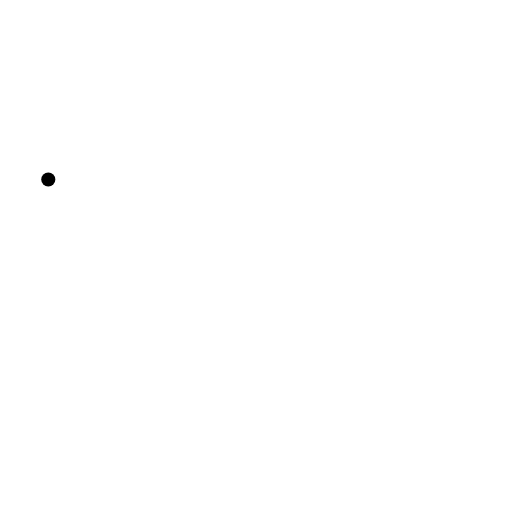
t = 0.00 s
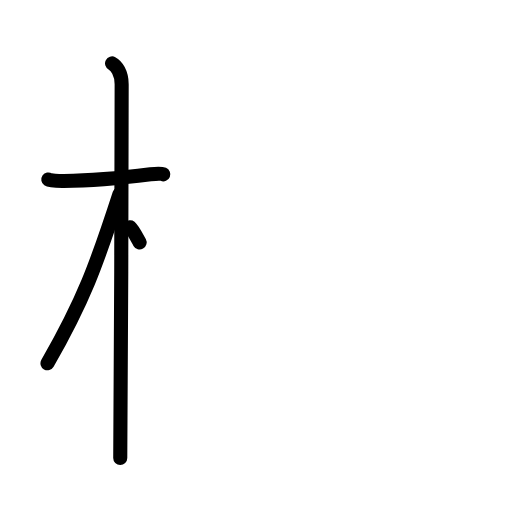
t = 3.25 s
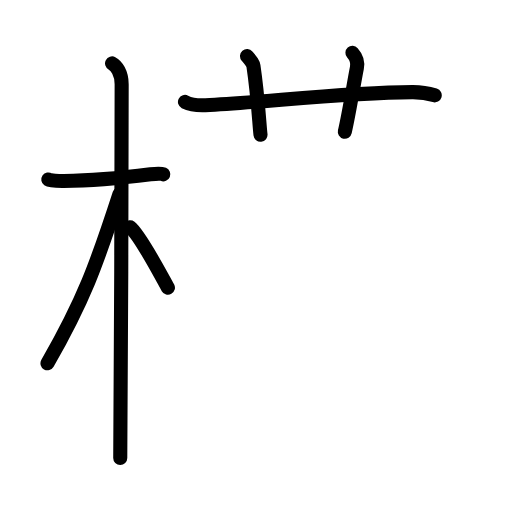
t = 6.88 s
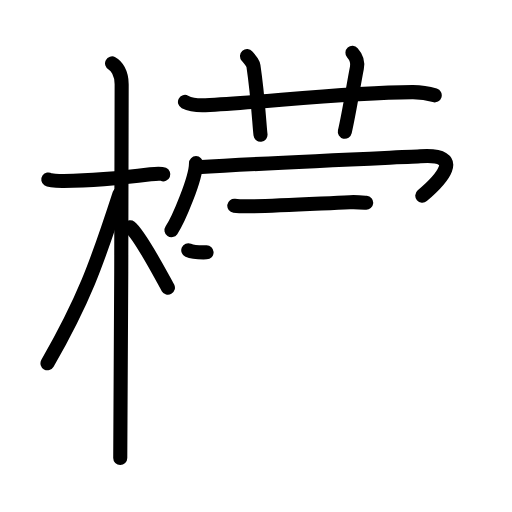
t = 10.25 s
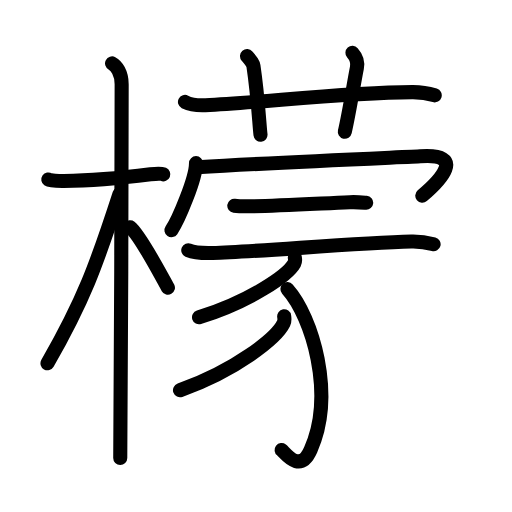
t = 13.63 s
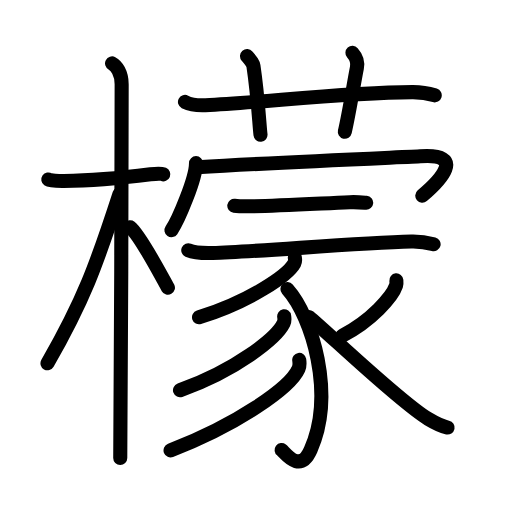
t = 17.00 s

The animated SVG that drew these frames (rendered in a browser with its animation timeline set to each time). Animation: 51 SMIL elements (animate=51); one cycle of 17.00 s.

<?xml version="1.0" encoding="UTF-8"?>
<!--
AniKanjiVG is licensed by CC-BY-SA Paul C. Sommerhoff (https://bitbucket.org/sommerhoff/anikanjivg).
AniKanjiVG uses KanjiVG which is licensed by CC-BY-SA Ulrich Apel (http://kanjivg.tagaini.net).
See also http://creativecommons.org/licenses/by-sa/3.0/
-->
<svg xmlns:kvg='http://kanjivg.tagaini.net' xmlns='http://www.w3.org/2000/svg' width='109' height='109' viewBox='0 0 109 109' style='fill:none;stroke:#000000;stroke-width:3;stroke-linecap:round;stroke-linejoin:round;' id="kvg:kanji_06aac"><g id="kvg:06aac" kvg:element="檬"><g id="kvg:06aac-g1" kvg:element="木" kvg:position="left" kvg:radical="general"><path id="kvg:06aac-s1" kvg:type="㇐" d="M10.28,38.22c0.35,0.24,2.38,0.32,3.31,0.31c5.67-0.03,9.67-0.28,18.45-1.41c0.93-0.12,2.15-0.24,2.73,0"><animate attributeName="d" begin="0.0s" dur="0.3333333333333333s" from="M10.28,38.22C10.28,38.22,10.28,38.22,10.28,38.22" to="M10.28,38.22c0.35,0.24,2.38,0.32,3.31,0.31" />
<animate attributeName="d" begin="0.3333333333333333s" dur="0.3333333333333333s" from="M10.28,38.22c0.35,0.24,2.38,0.32,3.31,0.31c0,0,0,0,0,0,0" to="M10.28,38.22c0.35,0.24,2.38,0.32,3.31,0.31c5.67-0.03,9.67-0.28,18.45-1.41" />
<animate attributeName="d" begin="0.6666666666666666s" dur="0.3333333333333333s" from="M10.28,38.22c0.35,0.24,2.38,0.32,3.31,0.31c5.67-0.03,9.67-0.28,18.45-1.41c0,0,0,0,0,0,0" to="M10.28,38.22c0.35,0.24,2.38,0.32,3.31,0.31c5.67-0.03,9.67-0.28,18.45-1.41c0.93-0.12,2.15-0.24,2.73,0" />
</path>
<path id="kvg:06aac-s2" kvg:type="㇑" d="M23.86,13.5c0.91,0.47,2.04,2,2.04,4.42c0,0.95-0.12,73.75-0.3,79.58"><animate attributeName="d" begin="1.0s" dur="0.5s" from="M23.86,13.5C23.86,13.5,23.86,13.5,23.86,13.5" to="M23.86,13.5c0.91,0.47,2.04,2,2.04,4.42" />
<animate attributeName="d" begin="1.5s" dur="0.5s" from="M23.86,13.5c0.91,0.47,2.04,2,2.04,4.42c0,0,0,0,0,0,0" to="M23.86,13.5c0.91,0.47,2.04,2,2.04,4.42c0,0.95-0.12,73.75-0.3,79.58" />
<animate attributeName="d" begin="0s" dur="1.0s" from="M-100,-100" to="M-100,-100" />
</path>
<path id="kvg:06aac-s3" kvg:type="㇒" d="M25.44,41.28c-4.94,15.25-7.69,22.71-15.33,36.06"><animate attributeName="d" begin="2.0s" dur="1.0s" from="M25.44,41.28C25.44,41.28,25.44,41.28,25.44,41.28" to="M25.44,41.28c-4.94,15.25-7.69,22.71-15.33,36.06" />
<animate attributeName="d" begin="0s" dur="2.0s" from="M-100,-100" to="M-100,-100" />
</path>
<path id="kvg:06aac-s4" kvg:type="㇔/㇏" d="M27.72,48.4c2.05,1.59,6.3,9.76,8.03,12.85"><animate attributeName="d" begin="3.0s" dur="1.0s" from="M27.72,48.4C27.72,48.4,27.72,48.4,27.72,48.4" to="M27.72,48.4c2.05,1.59,6.3,9.76,8.03,12.85" />
<animate attributeName="d" begin="0s" dur="3.0s" from="M-100,-100" to="M-100,-100" />
</path>
</g>
<g id="kvg:06aac-g2" kvg:element="蒙" kvg:position="right"><g id="kvg:06aac-g3" kvg:element="艹" kvg:variant="true" kvg:original="艸" kvg:position="top"><path id="kvg:06aac-s5" kvg:type="㇐" d="M39.38,21.7c1.37,0.7,2.95,0.76,4.33,0.7c12.87-0.63,29.58-2.68,44.06-2.78c2.28-0.02,3.65,0.33,4.78,0.68"><animate attributeName="d" begin="4.0s" dur="0.3333333333333333s" from="M39.38,21.7C39.38,21.7,39.38,21.7,39.38,21.7" to="M39.38,21.7c1.37,0.7,2.95,0.76,4.33,0.7" />
<animate attributeName="d" begin="4.333333333333333s" dur="0.3333333333333333s" from="M39.38,21.7c1.37,0.7,2.95,0.76,4.33,0.7c0,0,0,0,0,0,0" to="M39.38,21.7c1.37,0.7,2.95,0.76,4.33,0.7c12.87-0.63,29.58-2.68,44.06-2.78" />
<animate attributeName="d" begin="4.666666666666667s" dur="0.3333333333333333s" from="M39.38,21.7c1.37,0.7,2.95,0.76,4.33,0.7c12.87-0.63,29.58-2.68,44.06-2.78c0,0,0,0,0,0,0" to="M39.38,21.7c1.37,0.7,2.95,0.76,4.33,0.7c12.87-0.63,29.58-2.68,44.06-2.78c2.28-0.02,3.65,0.33,4.78,0.68" />
<animate attributeName="d" begin="0s" dur="4.0s" from="M-100,-100" to="M-100,-100" />
</path>
<path id="kvg:06aac-s6" kvg:type="㇑a" d="M52.59,11.94c0.96,1.12,1.27,1.46,1.37,2.14c0.96,6.43,1.23,12.27,1.5,14.61"><animate attributeName="d" begin="5.0s" dur="0.5s" from="M52.59,11.94C52.59,11.94,52.59,11.94,52.59,11.94" to="M52.59,11.94c0.96,1.12,1.27,1.46,1.37,2.14" />
<animate attributeName="d" begin="5.5s" dur="0.5s" from="M52.59,11.94c0.96,1.12,1.27,1.46,1.37,2.14c0,0,0,0,0,0,0" to="M52.59,11.94c0.96,1.12,1.27,1.46,1.37,2.14c0.96,6.43,1.23,12.27,1.5,14.61" />
<animate attributeName="d" begin="0s" dur="5.0s" from="M-100,-100" to="M-100,-100" />
</path>
<path id="kvg:06aac-s7" kvg:type="㇑a" d="M75.03,11.25c0.71,0.79,1.18,2.01,0.95,3.18c-0.71,3.58-1.54,9.04-2.57,13.62"><animate attributeName="d" begin="6.0s" dur="0.5s" from="M75.03,11.25C75.03,11.25,75.03,11.25,75.03,11.25" to="M75.03,11.25c0.71,0.79,1.18,2.01,0.95,3.18" />
<animate attributeName="d" begin="6.5s" dur="0.5s" from="M75.03,11.25c0.71,0.79,1.18,2.01,0.95,3.18c0,0,0,0,0,0,0" to="M75.03,11.25c0.71,0.79,1.18,2.01,0.95,3.18c-0.71,3.58-1.54,9.04-2.57,13.62" />
<animate attributeName="d" begin="0s" dur="6.0s" from="M-100,-100" to="M-100,-100" />
</path>
</g>
<g id="kvg:06aac-g4" kvg:position="bottom"><g id="kvg:06aac-g5" kvg:element="冖"><path id="kvg:06aac-s8" kvg:type="㇔" d="M41.73,34.73c0,3.23-3.76,12.11-5.23,14.27"><animate attributeName="d" begin="7.0s" dur="1.0s" from="M41.73,34.73C41.73,34.73,41.73,34.73,41.73,34.73" to="M41.73,34.73c0,3.23-3.76,12.11-5.23,14.27" />
<animate attributeName="d" begin="0s" dur="7.0s" from="M-100,-100" to="M-100,-100" />
</path>
<path id="kvg:06aac-s9" kvg:type="㇖b" d="M41.98,35.61c18.52-1.11,45.99-2.22,47.51-2.33c9.89-0.68,4.11,5.26,0.41,8.39"><animate attributeName="d" begin="8.0s" dur="0.5s" from="M41.98,35.61C41.98,35.61,41.98,35.61,41.98,35.61" to="M41.98,35.61c18.52-1.11,45.99-2.22,47.51-2.33" />
<animate attributeName="d" begin="8.5s" dur="0.5s" from="M41.98,35.61c18.52-1.11,45.99-2.22,47.51-2.33c0,0,0,0,0,0,0" to="M41.98,35.61c18.52-1.11,45.99-2.22,47.51-2.33c9.89-0.68,4.11,5.26,0.41,8.39" />
<animate attributeName="d" begin="0s" dur="8.0s" from="M-100,-100" to="M-100,-100" />
</path>
</g>
<path id="kvg:06aac-s10" kvg:type="㇐" d="M49.88,43.8c0.88,0.12,2.5,0.13,3.38,0.12c4.83-0.04,13.14-0.51,21.2-0.88c1.46-0.07,2.77,0.06,3.5,0.12"><animate attributeName="d" begin="9.0s" dur="0.3333333333333333s" from="M49.88,43.8C49.88,43.8,49.88,43.8,49.88,43.8" to="M49.88,43.8c0.88,0.12,2.5,0.13,3.38,0.12" />
<animate attributeName="d" begin="9.333333333333334s" dur="0.3333333333333333s" from="M49.88,43.8c0.88,0.12,2.5,0.13,3.38,0.12c0,0,0,0,0,0,0" to="M49.88,43.8c0.88,0.12,2.5,0.13,3.38,0.12c4.83-0.04,13.14-0.51,21.2-0.88" />
<animate attributeName="d" begin="9.666666666666666s" dur="0.3333333333333333s" from="M49.88,43.8c0.88,0.12,2.5,0.13,3.38,0.12c4.83-0.04,13.14-0.51,21.2-0.88c0,0,0,0,0,0,0" to="M49.88,43.8c0.88,0.12,2.5,0.13,3.38,0.12c4.83-0.04,13.14-0.51,21.2-0.88c1.46-0.07,2.77,0.06,3.5,0.12" />
<animate attributeName="d" begin="0s" dur="9.0s" from="M-100,-100" to="M-100,-100" />
</path>
<g id="kvg:06aac-g6" kvg:element="豕"><path id="kvg:06aac-s11" kvg:type="㇐" d="M40.08,53.27c1.36,0.59,3.84,0.63,5.2,0.59c9.28-0.23,30.27-2.15,42.28-2.45c2.26-0.06,3.62,0.28,4.75,0.58"><animate attributeName="d" begin="10.0s" dur="0.3333333333333333s" from="M40.08,53.27C40.08,53.27,40.08,53.27,40.08,53.27" to="M40.08,53.27c1.36,0.59,3.84,0.63,5.2,0.59" />
<animate attributeName="d" begin="10.333333333333334s" dur="0.3333333333333333s" from="M40.08,53.27c1.36,0.59,3.84,0.63,5.2,0.59c0,0,0,0,0,0,0" to="M40.08,53.27c1.36,0.59,3.84,0.63,5.2,0.59c9.28-0.23,30.27-2.15,42.28-2.45" />
<animate attributeName="d" begin="10.666666666666666s" dur="0.3333333333333333s" from="M40.08,53.27c1.36,0.59,3.84,0.63,5.2,0.59c9.28-0.23,30.27-2.15,42.28-2.45c0,0,0,0,0,0,0" to="M40.08,53.27c1.36,0.59,3.84,0.63,5.2,0.59c9.28-0.23,30.27-2.15,42.28-2.45c2.26-0.06,3.62,0.28,4.75,0.58" />
<animate attributeName="d" begin="0s" dur="10.0s" from="M-100,-100" to="M-100,-100" />
</path>
<path id="kvg:06aac-s12" kvg:type="㇒" d="M62.77,54.86c0.06,0.3,0.12,0.77-0.11,1.2c-1.39,2.53-9.37,8.09-20.29,11.49"><animate attributeName="d" begin="11.0s" dur="0.5s" from="M62.77,54.86C62.77,54.86,62.77,54.86,62.77,54.86" to="M62.77,54.86c0.06,0.3,0.12,0.77-0.11,1.2" />
<animate attributeName="d" begin="11.5s" dur="0.5s" from="M62.77,54.86c0.06,0.3,0.12,0.77-0.11,1.2c0,0,0,0,0,0,0" to="M62.77,54.86c0.06,0.3,0.12,0.77-0.11,1.2c-1.39,2.53-9.37,8.09-20.29,11.49" />
<animate attributeName="d" begin="0s" dur="11.0s" from="M-100,-100" to="M-100,-100" />
</path>
<path id="kvg:06aac-s13" kvg:type="㇕v" d="M61.19,61.55c5.31,5.95,10.19,22.41,4.94,34.22c-2.32,5.21-5.4,0.63-6.18,0.03"><animate attributeName="d" begin="12.0s" dur="0.5s" from="M61.19,61.55C61.19,61.55,61.19,61.55,61.19,61.55" to="M61.19,61.55c5.31,5.95,10.19,22.41,4.94,34.22" />
<animate attributeName="d" begin="12.5s" dur="0.5s" from="M61.19,61.55c5.31,5.95,10.19,22.41,4.94,34.22c0,0,0,0,0,0,0" to="M61.19,61.55c5.31,5.95,10.19,22.41,4.94,34.22c-2.32,5.21-5.4,0.63-6.18,0.03" />
<animate attributeName="d" begin="0s" dur="12.0s" from="M-100,-100" to="M-100,-100" />
</path>
<path id="kvg:06aac-s14" kvg:type="㇒" d="M60.5,67.34c0.06,0.37,0.13,0.96-0.12,1.49c-1.51,3.14-10.19,10.03-22.06,14.25"><animate attributeName="d" begin="13.0s" dur="0.5s" from="M60.5,67.34C60.5,67.34,60.5,67.34,60.5,67.34" to="M60.5,67.34c0.06,0.37,0.13,0.96-0.12,1.49" />
<animate attributeName="d" begin="13.5s" dur="0.5s" from="M60.5,67.34c0.06,0.37,0.13,0.96-0.12,1.49c0,0,0,0,0,0,0" to="M60.5,67.34c0.06,0.37,0.13,0.96-0.12,1.49c-1.51,3.14-10.19,10.03-22.06,14.25" />
<animate attributeName="d" begin="0s" dur="13.0s" from="M-100,-100" to="M-100,-100" />
</path>
<path id="kvg:06aac-s15" kvg:type="㇒" d="M63.7,76.61c0.07,0.48,0.16,1.24-0.15,1.93c-1.8,4.07-13.09,11.89-27.24,17.35"><animate attributeName="d" begin="14.0s" dur="0.5s" from="M63.7,76.61C63.7,76.61,63.7,76.61,63.7,76.61" to="M63.7,76.61c0.07,0.48,0.16,1.24-0.15,1.93" />
<animate attributeName="d" begin="14.5s" dur="0.5s" from="M63.7,76.61c0.07,0.48,0.16,1.24-0.15,1.93c0,0,0,0,0,0,0" to="M63.7,76.61c0.07,0.48,0.16,1.24-0.15,1.93c-1.8,4.07-13.09,11.89-27.24,17.35" />
<animate attributeName="d" begin="0s" dur="14.0s" from="M-100,-100" to="M-100,-100" />
</path>
<path id="kvg:06aac-s16" kvg:type="㇒" d="M84.38,59.69c0.03,0.28,0.07,0.72-0.06,1.11c-0.78,2.35-5.28,7.5-11.44,10.66"><animate attributeName="d" begin="15.0s" dur="0.5s" from="M84.38,59.69C84.38,59.69,84.38,59.69,84.38,59.69" to="M84.38,59.69c0.03,0.28,0.07,0.72-0.06,1.11" />
<animate attributeName="d" begin="15.5s" dur="0.5s" from="M84.38,59.69c0.03,0.28,0.07,0.72-0.06,1.11c0,0,0,0,0,0,0" to="M84.38,59.69c0.03,0.28,0.07,0.72-0.06,1.11c-0.78,2.35-5.28,7.5-11.44,10.66" />
<animate attributeName="d" begin="0s" dur="15.0s" from="M-100,-100" to="M-100,-100" />
</path>
<path id="kvg:06aac-s17" kvg:type="㇏" d="M65.76,67.48c3.92,3.23,19.3,18.02,25.4,21.69c1.52,0.91,2.68,1.54,4.13,1.85"><animate attributeName="d" begin="16.0s" dur="0.5s" from="M65.76,67.48C65.76,67.48,65.76,67.48,65.76,67.48" to="M65.76,67.48c3.92,3.23,19.3,18.02,25.4,21.69" />
<animate attributeName="d" begin="16.5s" dur="0.5s" from="M65.76,67.48c3.92,3.23,19.3,18.02,25.4,21.69c0,0,0,0,0,0,0" to="M65.76,67.48c3.92,3.23,19.3,18.02,25.4,21.69c1.52,0.91,2.68,1.54,4.13,1.85" />
<animate attributeName="d" begin="0s" dur="16.0s" from="M-100,-100" to="M-100,-100" />
</path>
</g>
</g>
</g>
</g>
</svg>
